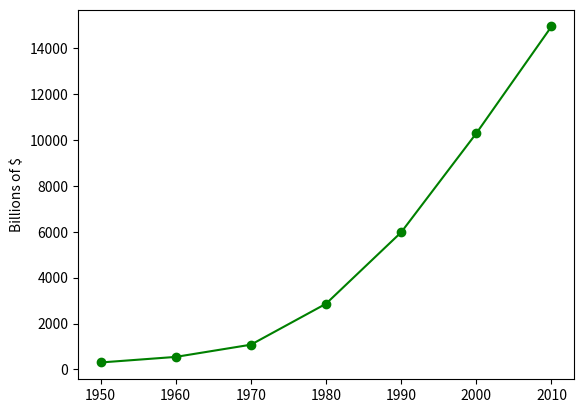

Reproduce this figure in Python.
from matplotlib import pyplot as plt
years = [1950,1960,1970,1980,1990,2000,2010]
gdp = [300.2, 543.3, 1075.9, 2862.5, 5979.6, 10298.7, 14958.3]

#creating a line chart years will be x axis and gdp will be on y axis

plt.plot(years,gdp,color="green",marker='o',linestyle='solid')
plt.ylabel('Billions of $')
plt.show()
